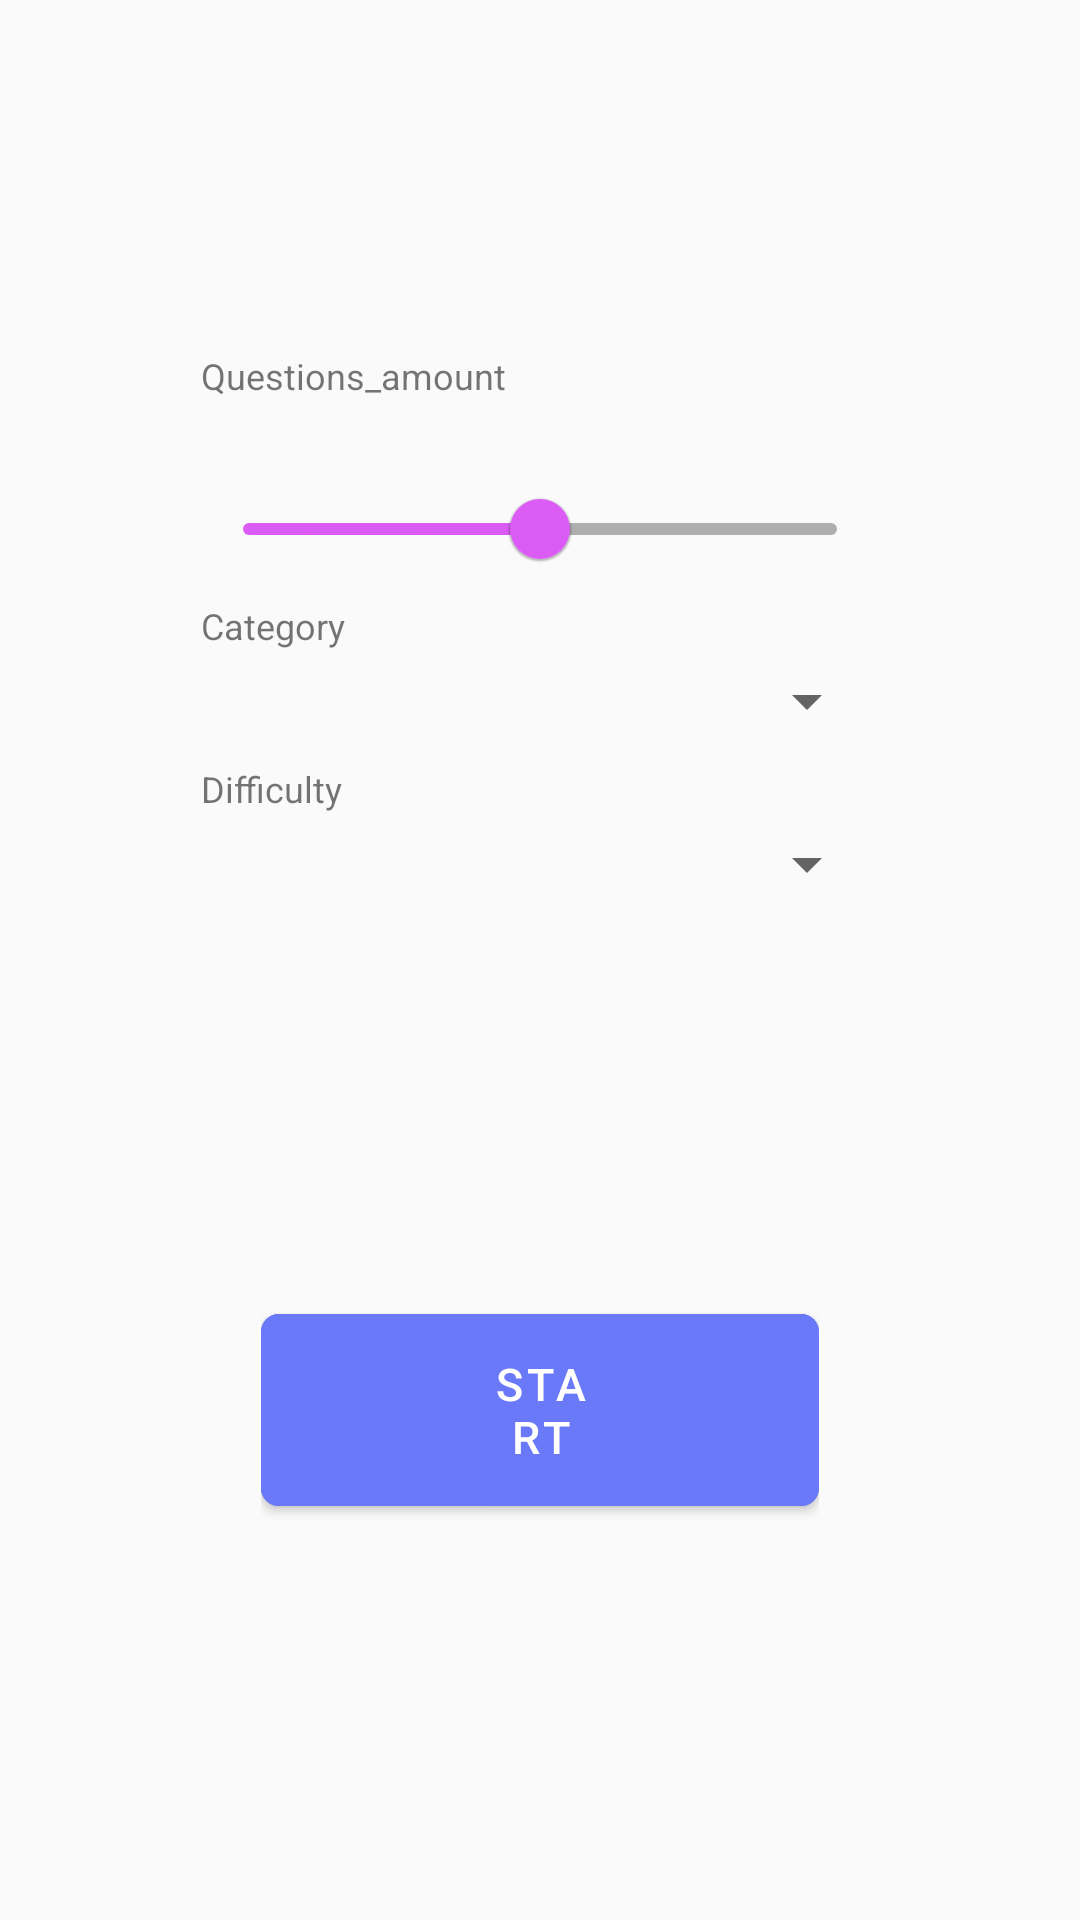

Reconstruct the res/layout file that produces this screen, plus the resources it refers to.
<!-- AndroidManifest.xml: application theme Theme.Kotlin21 -->
<!-- res/layout/fragment_main.xml -->
<?xml version="1.0" encoding="utf-8"?>
<LinearLayout xmlns:android="http://schemas.android.com/apk/res/android"
    xmlns:app="http://schemas.android.com/apk/res-auto"
    xmlns:tools="http://-schemas.android.com/tools"
    android:layout_width="match_parent"
    android:layout_height="match_parent"
    android:orientation="vertical"
    android:paddingHorizontal="67dp"
    tools:context=".ui.fragments.Main.MainFragment"
    >

    <ImageView
        android:layout_width="47dp"
        android:layout_height="74dp"
        android:layout_gravity="center_horizontal"
        android:layout_margin="20dp"
        android:contentDescription="@string/illustration"
        android:src="@drawable/ic_ar_tut" />

    <LinearLayout
        android:layout_width="wrap_content"
        android:layout_height="wrap_content"
        android:layout_marginBottom="17dp"
        android:orientation="horizontal">

        <TextView
            style="@style/tv_main_type"
            android:text="@string/questions_amount" />

        <TextView
            android:id="@+id/score"
            style="@style/questions_amount"
            tools:ignore="HardcodedText"
            tools:text="0" />

    </LinearLayout>

    <com.google.android.material.slider.Slider
        android:id="@+id/questions_count_slider"
        android:layout_width="match_parent"
        android:layout_height="wrap_content"
        android:backgroundTint="@color/white"
        android:stepSize="1"
        android:value="10.0"
        android:valueFrom="0.0"
        android:valueTo="20"
        app:labelBehavior="gone"
        app:thumbColor="@color/purple"
        app:tickColorActive="@color/purple"
        app:tickColorInactive="#AEAEAE"
        app:trackColorActive="@color/purple"
        app:trackColorInactive="#AEAEAE" />

    <TextView
        style="@style/tv_main_type"
        android:text="@string/category" />

    <Spinner
        android:id="@+id/category_spinner"
        android:layout_width="match_parent"
        android:layout_height="wrap_content"
        android:layout_marginBottom="9dp" />

    <TextView
        style="@style/tv_main_type"
        android:text="@string/difficulty" />

    <Spinner
        android:id="@+id/difficulty_spinner"
        android:layout_width="match_parent"
        android:layout_height="wrap_content" />

    <LinearLayout
        android:layout_width="match_parent"
        android:layout_height="match_parent"
        android:gravity="center"
        android:paddingHorizontal="20dp">

        <com.google.android.material.button.MaterialButton
            android:id="@+id/main_start_btn"
            style="@style/main_btn_start"
            android:text="@string/start"
            app:cornerRadius="6dp" />

    </LinearLayout>

</LinearLayout>
<!-- resources referenced by this layout -->
<resources>
  <color name="purple">#DB5BF5</color>
  <color name="white">#FFFFFFFF</color>
  <string name="category">Category</string>
  <string name="difficulty">Difficulty</string>
  <string name="illustration">Illustration</string>
  <string name="questions_amount">Questions_amount</string>
  <string name="start">Start</string>
  <style name="main_btn_start">
          <item name="android:layout_width">match_parent</item>
          <item name="android:layout_height">wrap_content</item>
          <item name="android:backgroundTint">@color/blue</item>
          <item name="android:textColor">@color/white</item>
          <item name="android:paddingHorizontal">75dp</item>
          <item name="android:paddingVertical">13dp</item>
          <item name="android:textSize">15sp</item>
      </style>
  <style name="questions_amount">
          <item name="android:layout_width">wrap_content</item>
          <item name="android:layout_height">wrap_content</item>
          <item name="android:layout_marginStart">5dp</item>
          <item name="android:textColor">@color/black</item>
          <item name="android:textSize">15sp</item>
      </style>
  <style name="tv_main_type">
          <item name="android:layout_width">wrap_content</item>
          <item name="android:layout_height">wrap_content</item>
          <item name="android:layout_marginBottom">5dp</item>
          <item name="android:textSize">12sp</item>
      </style>
  <style name="Theme.Kotlin21" parent="Theme.MaterialComponents.DayNight.NoActionBar.Bridge">
          
          <item name="colorPrimary">@color/purple_500</item>
          <item name="colorPrimaryVariant">@color/purple_700</item>
          <item name="colorOnPrimary">@color/white</item>
          
          <item name="colorSecondary">@color/teal_200</item>
          <item name="colorSecondaryVariant">@color/teal_700</item>
          <item name="colorOnSecondary">@color/black</item>
          
          <item name="android:statusBarColor" tools:targetApi="l">?attr/colorPrimaryVariant</item>
          
      </style>
  <color name="blue">#6979F8</color>
  <color name="black">#FF000000</color>
  <color name="purple_500">#FF6200EE</color>
  <color name="purple_700">#FF3700B3</color>
  <color name="teal_200">#FF03DAC5</color>
  <color name="teal_700">#FF018786</color>
</resources>
